Run: headless pygame with SDL's dummy video driver; simulated clock (each Clock.tick advances the game by its frame time, no real sleeping); random seed 0; keys injected as events and as key.get_pressed() state; no mouse input.
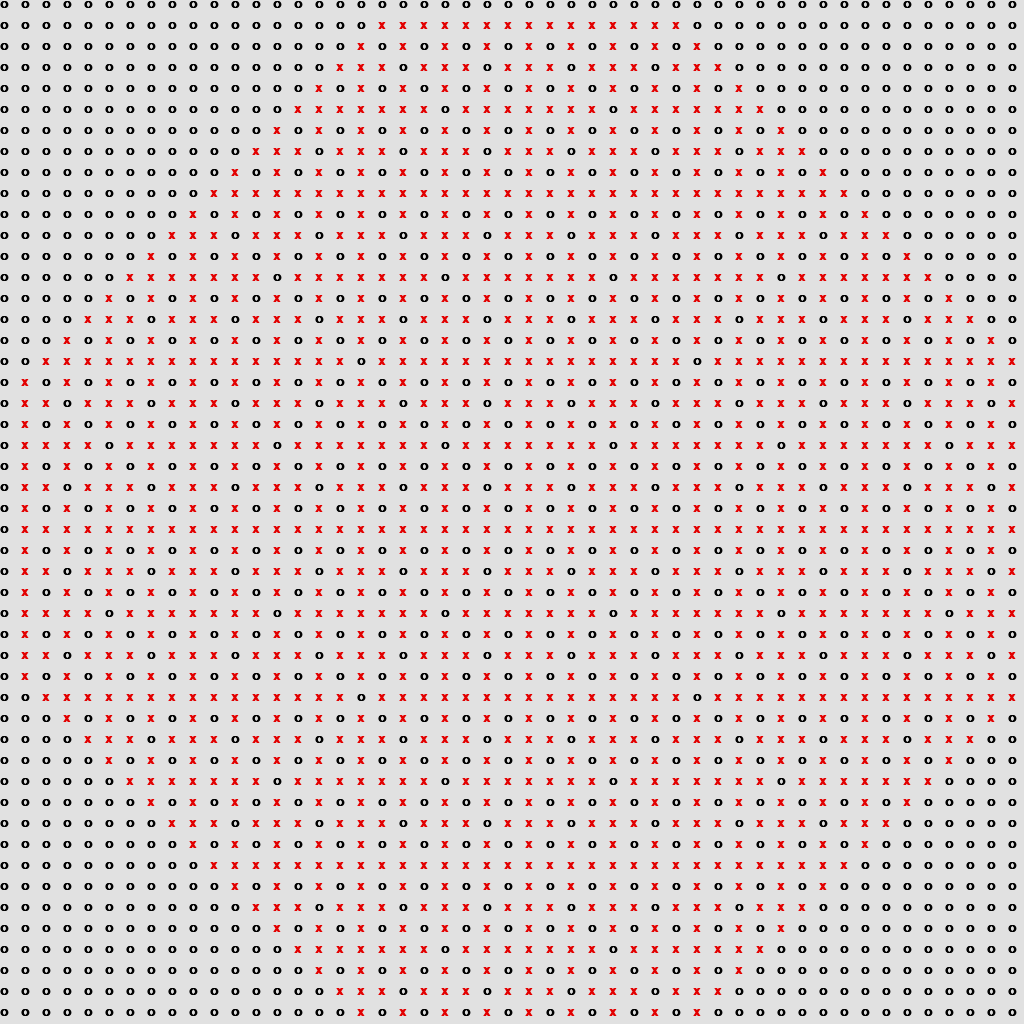
Frame 1 of 4 · flips 1–60 · no input
Frame 2 of 4 · flips 61–180 · tapped SPACE, RETURN · held RIGHT (→), D · screen unchanged from frame 1, image omitted
Frame 3 of 4 · flips 181–300 · held DOWN (↓), S · screen unchanged from frame 2, image omitted
Frame 4 of 4 · flips 301–420 · held LEFT (←), A, UP (↑), W · screen unchanged from frame 3, image omitted

The pygame program that drew these frames:

import pygame

WINDOW_SIZE = [1024, 1024]

pygame.init()
font = pygame.font.SysFont('arial', 15, True)
X = font.render('X', True, (226, 0, 0))
Y = font.render('O', True, (0, 0, 0))
screen = pygame.display.set_mode(WINDOW_SIZE)
clock = pygame.time.Clock()

def getNei(y, x):
    dy = [0, 0, 1, -1]
    dx = [-1, 1, 0, 0]
    licz = 0
    for k in range(len(dx)):
        kx = (x + dx[k]) % width
        ky = (y + dy[k]) % height
        licz = licz + grid[ky][kx]
    return licz


def getTabNei():
    grid = [[0 for _ in range(width)] for _ in range(height)]
    for y in range(height):
        for x in range(width):
            grid[y][x] = getNei(y, x)
    return grid


def init():
    tab = [[0 for _ in range(width)] for _ in range(height)]
    tab[25][25] = 1
    return tab


def spread(grid):
    sasiedzi = getTabNei()
    for y in range(height):
        for x in range(width):
            print(grid[y][x])
            if grid[y][x] == 0:
                if sasiedzi[y][x] == 1:
                    grid[y][x] = 1


n = 50
width, height = n, n
grid = init()
time = 0


def write():
    while True:
        spread(grid)
        screen.fill((225, 225, 225))
        for row in range(50):
            for column in range(50):
                if grid[row][column] == 1:
                    screen.blit(X, [column * 21, row * 21])
                else:
                    screen.blit(Y, [column * 21, row * 21])
        clock.tick(5)
        pygame.display.flip()
    pygame.quit()

write()
